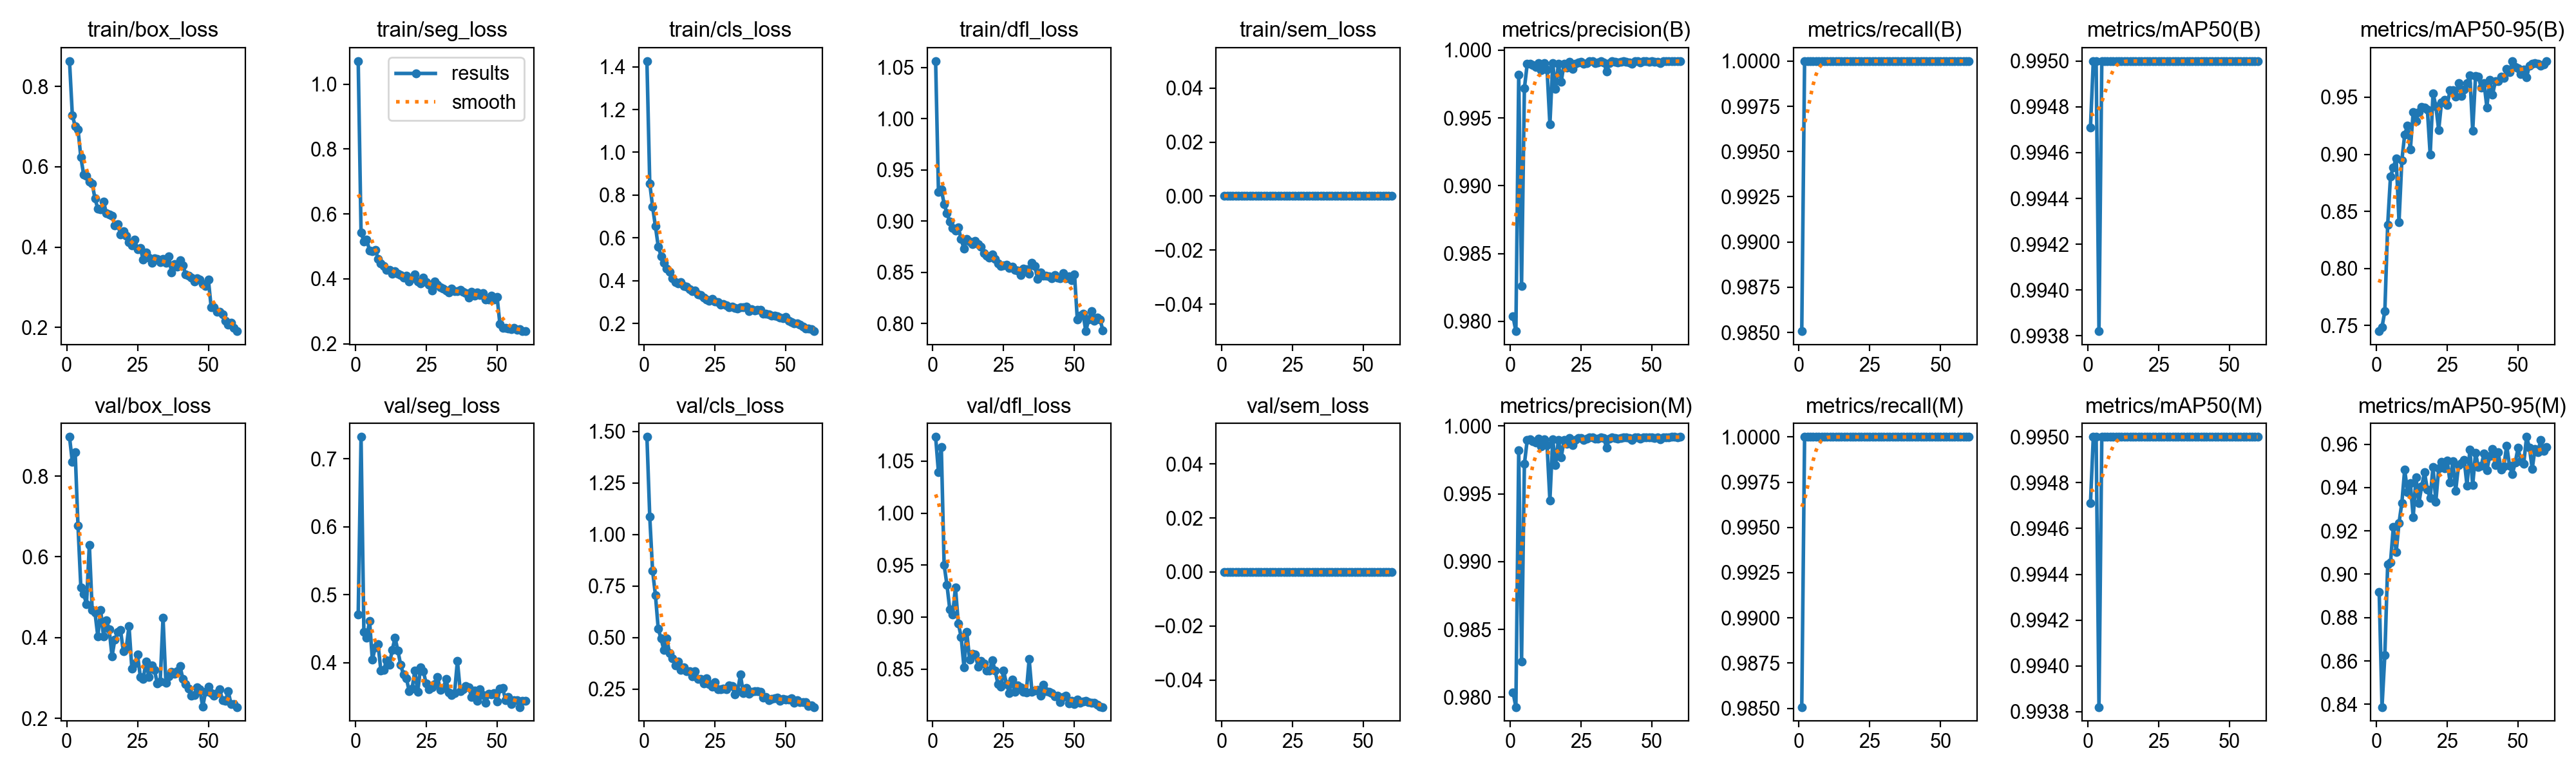

The table this chart was drawn from, first rows:
epoch, time, train/box_loss, train/seg_loss, train/cls_loss, train/dfl_loss, train/sem_loss, metrics/precision(B), metrics/recall(B), metrics/mAP50(B), metrics/mAP50-95(B), metrics/precision(M), metrics/recall(M), metrics/mAP50(M), metrics/mAP50-95(M), val/box_loss, val/seg_loss, val/cls_loss, val/dfl_loss, val/sem_loss, lr/pg0, lr/pg1, lr/pg2
1, 105.6, 0.8631, 1.071, 1.426, 1.056, 0, 0.9804, 0.9851, 0.9947, 0.7451, 0.9804, 0.9851, 0.9947, 0.8919, 0.8967, 0.4709, 1.473, 1.073, 0, 0.0006592, 0.0006592, 0.0006592
2, 190.2, 0.7288, 0.5429, 0.8544, 0.9286, 0, 0.9793, 1, 0.995, 0.7487, 0.9793, 1, 0.995, 0.8387, 0.8348, 0.7323, 1.086, 1.039, 0, 0.001304, 0.001304, 0.001304
3, 273.9, 0.7006, 0.5152, 0.7463, 0.9311, 0, 0.9982, 1, 0.995, 0.7627, 0.9982, 1, 0.995, 0.8627, 0.8596, 0.4455, 0.8241, 1.064, 0, 0.001927, 0.001927, 0.001927
4, 357.6, 0.6927, 0.5201, 0.6539, 0.9169, 0, 0.9826, 1, 0.9938, 0.8383, 0.9826, 1, 0.9938, 0.9046, 0.6766, 0.4362, 0.7058, 0.9501, 0, 0.001901, 0.001901, 0.001901
5, 441.1, 0.6242, 0.4876, 0.56, 0.9076, 0, 0.9972, 1, 0.995, 0.8807, 0.9972, 1, 0.995, 0.9055, 0.5246, 0.4618, 0.5412, 0.9309, 0, 0.001868, 0.001868, 0.001868
6, 525.5, 0.5802, 0.4844, 0.5153, 0.8998, 0, 0.999, 1, 0.995, 0.8886, 0.999, 1, 0.995, 0.9219, 0.5079, 0.404, 0.4943, 0.9074, 0, 0.001835, 0.001835, 0.001835
7, 609.1, 0.5774, 0.4899, 0.4825, 0.8933, 0, 0.999, 1, 0.995, 0.8965, 0.999, 1, 0.995, 0.9103, 0.4834, 0.4224, 0.4381, 0.9027, 0, 0.001802, 0.001802, 0.001802
8, 692.5, 0.5624, 0.4623, 0.4573, 0.8907, 0, 0.9989, 1, 0.995, 0.8407, 0.9989, 1, 0.995, 0.9237, 0.63, 0.4269, 0.4949, 0.9284, 0, 0.001769, 0.001769, 0.001769
9, 774.9, 0.5583, 0.4473, 0.4406, 0.8939, 0, 0.9988, 1, 0.995, 0.8948, 0.9988, 1, 0.995, 0.933, 0.4688, 0.3881, 0.423, 0.894, 0, 0.001736, 0.001736, 0.001736
10, 857, 0.5205, 0.4394, 0.4115, 0.8825, 0, 0.999, 1, 0.995, 0.9172, 0.999, 1, 0.995, 0.9483, 0.462, 0.3891, 0.4001, 0.881, 0, 0.001703, 0.001703, 0.001703
11, 938.7, 0.4956, 0.4269, 0.3937, 0.873, 0, 0.9985, 1, 0.995, 0.9253, 0.9985, 1, 0.995, 0.938, 0.4029, 0.4036, 0.3646, 0.8519, 0, 0.00167, 0.00167, 0.00167
12, 1023, 0.4943, 0.428, 0.3883, 0.8827, 0, 0.999, 1, 0.995, 0.9041, 0.999, 1, 0.995, 0.9421, 0.4679, 0.3966, 0.3842, 0.8855, 0, 0.001637, 0.001637, 0.001637
13, 1105, 0.5139, 0.4165, 0.3942, 0.8803, 0, 0.9986, 1, 0.995, 0.9369, 0.9986, 1, 0.995, 0.9263, 0.403, 0.4187, 0.3415, 0.8589, 0, 0.001604, 0.001604, 0.001604
14, 1187, 0.4845, 0.4233, 0.3752, 0.8777, 0, 0.9945, 1, 0.995, 0.929, 0.9945, 1, 0.995, 0.9447, 0.4435, 0.4367, 0.3546, 0.865, 0, 0.001571, 0.001571, 0.001571
15, 1268, 0.4814, 0.4158, 0.3727, 0.8809, 0, 0.999, 1, 0.995, 0.937, 0.999, 1, 0.995, 0.9328, 0.4209, 0.4175, 0.3368, 0.8639, 0, 0.001538, 0.001538, 0.001538
16, 1351, 0.4784, 0.4124, 0.3615, 0.8779, 0, 0.9971, 1, 0.995, 0.9413, 0.9971, 1, 0.995, 0.9407, 0.3539, 0.3964, 0.3366, 0.8525, 0, 0.001505, 0.001505, 0.001505
17, 1432, 0.4541, 0.4041, 0.3511, 0.8751, 0, 0.999, 1, 0.995, 0.9412, 0.999, 1, 0.995, 0.947, 0.3954, 0.3821, 0.3128, 0.8581, 0, 0.001472, 0.001472, 0.001472
18, 1515, 0.4569, 0.41, 0.3544, 0.8689, 0, 0.9977, 1, 0.995, 0.9392, 0.9977, 1, 0.995, 0.9391, 0.4143, 0.3769, 0.3365, 0.8553, 0, 0.001439, 0.001439, 0.001439
19, 1596, 0.4316, 0.391, 0.335, 0.8664, 0, 0.999, 1, 0.995, 0.8998, 0.999, 1, 0.995, 0.9352, 0.419, 0.3577, 0.2997, 0.8486, 0, 0.001406, 0.001406, 0.001406
20, 1677, 0.4393, 0.4021, 0.3327, 0.8645, 0, 0.9987, 1, 0.995, 0.9534, 0.9987, 1, 0.995, 0.9496, 0.3658, 0.3619, 0.2984, 0.8488, 0, 0.001373, 0.001373, 0.001373
21, 1762, 0.428, 0.4128, 0.3222, 0.8677, 0, 0.9991, 1, 0.995, 0.9422, 0.9991, 1, 0.995, 0.9336, 0.3737, 0.3881, 0.2777, 0.8584, 0, 0.00134, 0.00134, 0.00134
22, 1845, 0.4123, 0.3926, 0.3114, 0.863, 0, 0.9986, 1, 0.995, 0.9212, 0.9986, 1, 0.995, 0.9489, 0.4285, 0.3567, 0.3007, 0.8484, 0, 0.001307, 0.001307, 0.001307
23, 1928, 0.4034, 0.3851, 0.3055, 0.8587, 0, 0.999, 1, 0.995, 0.9457, 0.999, 1, 0.995, 0.9519, 0.3237, 0.3933, 0.2752, 0.8355, 0, 0.001274, 0.001274, 0.001274
24, 2012, 0.4189, 0.404, 0.3147, 0.8564, 0, 0.9991, 1, 0.995, 0.9477, 0.9991, 1, 0.995, 0.949, 0.3362, 0.387, 0.2613, 0.8329, 0, 0.001241, 0.001241, 0.001241
25, 2096, 0.3953, 0.3905, 0.3039, 0.8566, 0, 0.9991, 1, 0.995, 0.943, 0.9991, 1, 0.995, 0.9525, 0.3579, 0.369, 0.2822, 0.8483, 0, 0.001208, 0.001208, 0.001208
26, 2179, 0.3973, 0.3819, 0.3012, 0.8573, 0, 0.999, 1, 0.995, 0.9561, 0.999, 1, 0.995, 0.9425, 0.3034, 0.3612, 0.2489, 0.8356, 0, 0.001175, 0.001175, 0.001175
27, 2264, 0.3686, 0.3635, 0.2882, 0.8542, 0, 0.9991, 1, 0.995, 0.9564, 0.9991, 1, 0.995, 0.952, 0.2976, 0.3634, 0.2494, 0.8271, 0, 0.001142, 0.001142, 0.001142
28, 2348, 0.3861, 0.3908, 0.2922, 0.8557, 0, 0.9992, 1, 0.995, 0.9505, 0.9992, 1, 0.995, 0.9386, 0.3412, 0.368, 0.2533, 0.8402, 0, 0.001109, 0.001109, 0.001109
29, 2432, 0.3734, 0.3823, 0.285, 0.8524, 0, 0.9992, 1, 0.995, 0.9624, 0.9992, 1, 0.995, 0.9503, 0.3033, 0.3787, 0.25, 0.8279, 0, 0.001076, 0.001076, 0.001076
30, 2516, 0.3608, 0.3733, 0.2767, 0.8519, 0, 0.9991, 1, 0.995, 0.9513, 0.9991, 1, 0.995, 0.9513, 0.3321, 0.3594, 0.2663, 0.8342, 0, 0.001043, 0.001043, 0.001043
31, 2601, 0.3723, 0.3696, 0.2798, 0.8476, 0, 0.9991, 1, 0.995, 0.9569, 0.9991, 1, 0.995, 0.9527, 0.3195, 0.3625, 0.2649, 0.8327, 0, 0.00101, 0.00101, 0.00101
32, 2694, 0.37, 0.3649, 0.2744, 0.8537, 0, 0.9992, 1, 0.995, 0.9621, 0.9992, 1, 0.995, 0.9409, 0.2863, 0.3756, 0.223, 0.8278, 0, 0.000977, 0.000977, 0.000977
33, 2777, 0.3626, 0.3575, 0.2706, 0.853, 0, 0.9991, 1, 0.995, 0.9689, 0.9991, 1, 0.995, 0.9577, 0.2914, 0.3557, 0.2408, 0.8277, 0, 0.000944, 0.000944, 0.000944
34, 2856, 0.3706, 0.3703, 0.277, 0.8485, 0, 0.9984, 1, 0.995, 0.9206, 0.9984, 1, 0.995, 0.9411, 0.45, 0.3518, 0.3195, 0.8596, 0, 0.000911, 0.000911, 0.000911
35, 2937, 0.3607, 0.3611, 0.2754, 0.8592, 0, 0.9991, 1, 0.995, 0.9684, 0.9991, 1, 0.995, 0.956, 0.289, 0.3555, 0.2305, 0.8279, 0, 0.000878, 0.000878, 0.000878
36, 3018, 0.377, 0.3623, 0.2795, 0.856, 0, 0.9992, 1, 0.995, 0.9681, 0.9992, 1, 0.995, 0.9496, 0.3037, 0.4028, 0.2547, 0.8292, 0, 0.000845, 0.000845, 0.000845
37, 3100, 0.3373, 0.366, 0.2589, 0.8435, 0, 0.9991, 1, 0.995, 0.9585, 0.9991, 1, 0.995, 0.95, 0.3149, 0.3584, 0.2262, 0.8301, 0, 0.000812, 0.000812, 0.000812
38, 3184, 0.3582, 0.3603, 0.2659, 0.8498, 0, 0.9991, 1, 0.995, 0.9627, 0.9991, 1, 0.995, 0.9557, 0.3105, 0.3608, 0.2358, 0.8247, 0, 0.000779, 0.000779, 0.000779
39, 3266, 0.3515, 0.3554, 0.26, 0.8466, 0, 0.9991, 1, 0.995, 0.9412, 0.9991, 1, 0.995, 0.9481, 0.3164, 0.3656, 0.2396, 0.8347, 0, 0.000746, 0.000746, 0.000746
40, 3347, 0.3667, 0.3416, 0.2631, 0.8468, 0, 0.9992, 1, 0.995, 0.9653, 0.9992, 1, 0.995, 0.9544, 0.3299, 0.3641, 0.2381, 0.8289, 0, 0.000713, 0.000713, 0.000713
41, 3429, 0.3544, 0.3608, 0.2631, 0.8463, 0, 0.9991, 1, 0.995, 0.9522, 0.9991, 1, 0.995, 0.9579, 0.298, 0.3493, 0.2374, 0.8278, 0, 0.00068, 0.00068, 0.00068
42, 3510, 0.3316, 0.3474, 0.2458, 0.8445, 0, 0.9991, 1, 0.995, 0.9641, 0.9991, 1, 0.995, 0.9504, 0.2852, 0.3585, 0.2096, 0.8271, 0, 0.000647, 0.000647, 0.000647
43, 3590, 0.3289, 0.3586, 0.2452, 0.8472, 0, 0.999, 1, 0.995, 0.9643, 0.999, 1, 0.995, 0.9563, 0.2735, 0.3432, 0.2111, 0.8236, 0, 0.000614, 0.000614, 0.000614
44, 3672, 0.324, 0.3492, 0.2418, 0.8447, 0, 0.9992, 1, 0.995, 0.968, 0.9992, 1, 0.995, 0.9483, 0.2573, 0.3604, 0.1949, 0.8247, 0, 0.000581, 0.000581, 0.000581
45, 3753, 0.3149, 0.3562, 0.2373, 0.8445, 0, 0.9992, 1, 0.995, 0.9669, 0.9992, 1, 0.995, 0.9499, 0.2587, 0.3525, 0.2011, 0.8182, 0, 0.000548, 0.000548, 0.000548
46, 3835, 0.3232, 0.3358, 0.236, 0.8496, 0, 0.9991, 1, 0.995, 0.9745, 0.9991, 1, 0.995, 0.9594, 0.2771, 0.3407, 0.2039, 0.8231, 0, 0.000515, 0.000515, 0.000515
47, 3916, 0.3193, 0.337, 0.2339, 0.8444, 0, 0.9992, 1, 0.995, 0.9717, 0.9992, 1, 0.995, 0.95, 0.2719, 0.3539, 0.207, 0.8246, 0, 0.000482, 0.000482, 0.000482
48, 3999, 0.3073, 0.3473, 0.2278, 0.846, 0, 0.9992, 1, 0.995, 0.9817, 0.9992, 1, 0.995, 0.9463, 0.2289, 0.3534, 0.193, 0.8168, 0, 0.000449, 0.000449, 0.000449
49, 4080, 0.3039, 0.3358, 0.2239, 0.8424, 0, 0.9991, 1, 0.995, 0.9764, 0.9991, 1, 0.995, 0.9515, 0.266, 0.3553, 0.2005, 0.8196, 0, 0.000416, 0.000416, 0.000416
50, 4161, 0.3188, 0.3442, 0.2315, 0.8481, 0, 0.9992, 1, 0.995, 0.9752, 0.9992, 1, 0.995, 0.9584, 0.2792, 0.3423, 0.1991, 0.8162, 0, 0.000383, 0.000383, 0.000383
51, 4224, 0.2495, 0.2601, 0.2126, 0.8037, 0, 0.9991, 1, 0.995, 0.9702, 0.9991, 1, 0.995, 0.9522, 0.2629, 0.3614, 0.2003, 0.8205, 0, 0.00035, 0.00035, 0.00035
52, 4288, 0.2497, 0.2495, 0.2067, 0.808, 0, 0.9991, 1, 0.995, 0.9743, 0.9991, 1, 0.995, 0.9509, 0.2571, 0.3624, 0.2042, 0.8173, 0, 0.000317, 0.000317, 0.000317
53, 4354, 0.2393, 0.2481, 0.2005, 0.8099, 0, 0.999, 1, 0.995, 0.9673, 0.999, 1, 0.995, 0.9634, 0.2637, 0.3447, 0.1842, 0.8186, 0, 0.000284, 0.000284, 0.000284
54, 4418, 0.2398, 0.2471, 0.2005, 0.7926, 0, 0.9992, 1, 0.995, 0.9778, 0.9992, 1, 0.995, 0.9585, 0.2724, 0.3493, 0.1964, 0.8194, 0, 0.000251, 0.000251, 0.000251
55, 4482, 0.2326, 0.2443, 0.1954, 0.8043, 0, 0.9992, 1, 0.995, 0.9791, 0.9992, 1, 0.995, 0.9487, 0.2448, 0.3394, 0.1869, 0.8185, 0, 0.000218, 0.000218, 0.000218
56, 4547, 0.2163, 0.2479, 0.1864, 0.812, 0, 0.9992, 1, 0.995, 0.9796, 0.9992, 1, 0.995, 0.9579, 0.2445, 0.3451, 0.1851, 0.8176, 0, 0.000185, 0.000185, 0.000185
57, 4611, 0.2077, 0.2422, 0.177, 0.8026, 0, 0.9992, 1, 0.995, 0.9794, 0.9992, 1, 0.995, 0.9564, 0.2675, 0.345, 0.1876, 0.8178, 0, 0.000152, 0.000152, 0.000152
58, 4676, 0.2115, 0.2447, 0.1767, 0.806, 0, 0.9992, 1, 0.995, 0.9779, 0.9992, 1, 0.995, 0.962, 0.2355, 0.3346, 0.1682, 0.8154, 0, 0.000119, 0.000119, 0.000119
59, 4740, 0.1985, 0.2387, 0.1732, 0.8042, 0, 0.9992, 1, 0.995, 0.9788, 0.9992, 1, 0.995, 0.9568, 0.2359, 0.3437, 0.1701, 0.8137, 0, 8.6e-05, 8.6e-05, 8.6e-05
60, 4805, 0.1908, 0.2391, 0.1645, 0.7935, 0, 0.9992, 1, 0.995, 0.9816, 0.9992, 1, 0.995, 0.9586, 0.2285, 0.3438, 0.1626, 0.8135, 0, 5.3e-05, 5.3e-05, 5.3e-05
